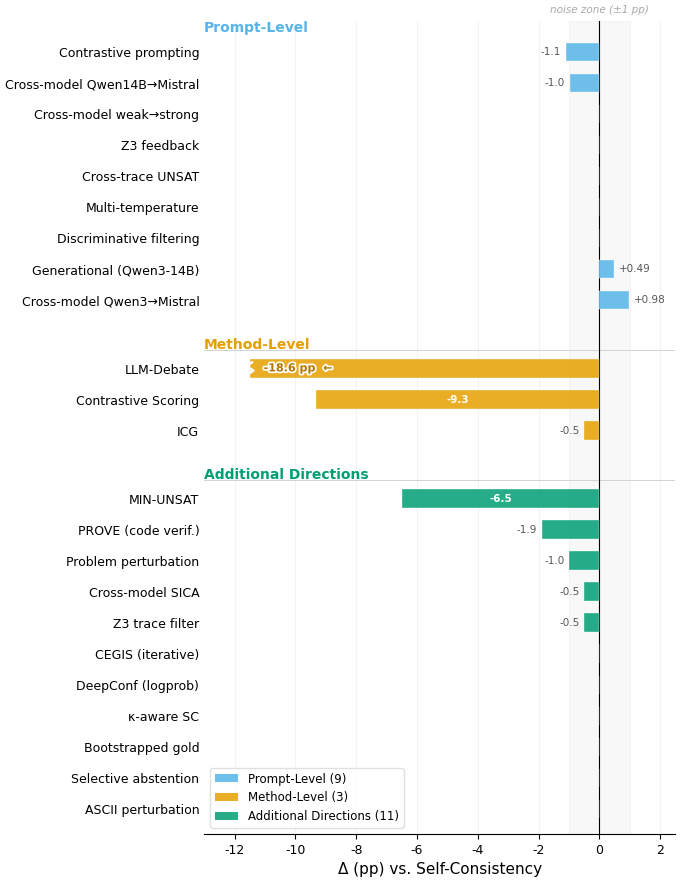

Here is the Python script that generated this plot: (Note: this script raises an exception after producing the figure.)
import matplotlib
matplotlib.use('Agg')
import matplotlib.pyplot as plt
import matplotlib.patheffects as pe
import numpy as np
from matplotlib.patches import Patch

plt.rcParams.update({
    'font.family': 'DejaVu Sans',
    'font.size': 10,
    'axes.labelsize': 11,
    'xtick.labelsize': 9,
    'ytick.labelsize': 9,
    'figure.dpi': 300,
    'savefig.dpi': 300,
    'savefig.bbox': 'tight',
    'savefig.pad_inches': 0.05,
    'axes.spines.top': False,
    'axes.spines.right': False,
    'pdf.fonttype': 42,
    'ps.fonttype': 42,
})

raw_data = {
    "Prompt-Level": [
        ("Contrastive prompting", -1.1),
        ("Cross-model weak→strong", 0.0),
        ("Cross-model Qwen3→Mistral", 0.98),
        ("Cross-model Qwen14B→Mistral", -0.98),
        ("Generational (Qwen3-14B)", 0.49),
        ("Z3 feedback", 0.0),
        ("Cross-trace UNSAT", 0.0),
        ("Multi-temperature", 0.0),
        ("Discriminative filtering", 0.0),
    ],
    "Method-Level": [
        ("ICG", -0.49),
        ("Contrastive Scoring", -9.31),
        ("LLM-Debate", -18.63),
    ],
    "Additional Directions": [
        ("PROVE (code verif.)", -1.9),
        ("CEGIS (iterative)", 0.0),
        ("DeepConf (logprob)", 0.0),
        ("Cross-model SICA", -0.49),
        ("Problem perturbation", -1.0),
        ("MIN-UNSAT", -6.5),
        ("κ-aware SC", 0.0),
        ("Z3 trace filter", -0.49),
        ("Bootstrapped gold", 0.0),
        ("Selective abstention", 0.0),
        ("ASCII perturbation", 0.0),
    ],
}

COLORS = {
    "Prompt-Level": '#56B4E9',
    "Method-Level": '#E69F00',
    "Additional Directions": '#009E73',
}

CLIP_X = -11.5
GROUP_GAP = 1.2  # vertical space between category groups

for cat in raw_data:
    raw_data[cat] = sorted(raw_data[cat], key=lambda x: x[1])

categories_order = ["Prompt-Level", "Method-Level", "Additional Directions"]

# Build y positions with gaps between groups
names = []
values = []
colors = []
y_positions = []
cat_spans = []  # (y_start, y_end, cat_name)

y = 0
for gi, cat in enumerate(categories_order):
    if gi > 0:
        y += GROUP_GAP
    y_start = y
    for name, val in raw_data[cat]:
        names.append(name)
        values.append(val)
        colors.append(COLORS[cat])
        y_positions.append(y)
        y += 1
    cat_spans.append((y_start, y - 1, cat))

y_positions = np.array(y_positions)
n = len(names)

display_values = []
is_clipped = []
for v in values:
    if v < CLIP_X:
        display_values.append(CLIP_X)
        is_clipped.append(True)
    else:
        display_values.append(v)
        is_clipped.append(False)

fig, ax = plt.subplots(figsize=(7, 9))

# Noise zone
ax.axvspan(-1, 1, alpha=0.06, color='#888888', zorder=0)

# Zero line
ax.axvline(x=0, color='black', linewidth=0.8, zorder=2)

# Category headers + separators
for gi, (y_start, y_end, cat) in enumerate(cat_spans):
    header_y = y_start - 0.55
    ax.text(-13, header_y, cat, ha='left', va='bottom',
            fontsize=10, fontweight='bold', color=COLORS[cat], clip_on=False)
    if gi > 0:
        sep_y = y_start - GROUP_GAP / 2
        ax.axhline(y=sep_y, color='#cccccc', linewidth=0.6, zorder=1,
                    xmin=0.0, xmax=1.0)

# Bars
bars = ax.barh(y_positions, display_values, height=0.6, color=colors, alpha=0.85,
               edgecolor='white', linewidth=0.3, zorder=3)

# Clipped bar annotation (Debate)
for i, (clipped, val) in enumerate(zip(is_clipped, values)):
    if clipped:
        bx = CLIP_X
        by = y_positions[i]
        zz_x = [bx + 0.08, bx - 0.12, bx + 0.12, bx - 0.08]
        zz_y = [by - 0.2, by - 0.07, by + 0.07, by + 0.2]
        ax.plot(zz_x, zz_y, color='white', linewidth=1.8, zorder=5,
                solid_capstyle='round')
        t = ax.text(bx + 0.2, by, f'  {val:.1f} pp  ←',
                    ha='left', va='center', fontsize=8, fontweight='bold',
                    color='#b37400')
        t.set_path_effects([pe.withStroke(linewidth=2.5, foreground='white')])

# Value labels
for i, (val, dv) in enumerate(zip(values, display_values)):
    if is_clipped[i]:
        continue
    if abs(val) < 0.01:
        continue
    if val <= -5:
        ax.text(dv / 2, y_positions[i], f'{val:.1f}', ha='center', va='center',
                fontsize=7.5, color='white', fontweight='bold')
    elif val < 0:
        ax.text(dv - 0.15, y_positions[i], f'{val:.1f}', ha='right', va='center',
                fontsize=7.5, color='#555555')
    else:
        ax.text(dv + 0.15, y_positions[i], f'+{val:.2g}', ha='left', va='center',
                fontsize=7.5, color='#555555')

# Noise zone label
ax.text(0, y_positions[0] - 1.2, 'noise zone (±1 pp)', ha='center', va='bottom',
        fontsize=7.5, color='#aaaaaa', fontstyle='italic', clip_on=False)

ax.set_yticks(y_positions)
ax.set_yticklabels(names, fontsize=9)
ax.set_xlabel('Δ (pp) vs. Self-Consistency', fontsize=11)
ax.set_xlim(-13, 2.5)
ax.set_ylim(y_positions[-1] + 0.8, y_positions[0] - 1.0)

ax.grid(axis='x', alpha=0.15, zorder=0)
ax.spines['left'].set_visible(False)
ax.tick_params(axis='y', length=0)

legend_elements = [
    Patch(facecolor=COLORS["Prompt-Level"], alpha=0.85, label='Prompt-Level (9)'),
    Patch(facecolor=COLORS["Method-Level"], alpha=0.85, label='Method-Level (3)'),
    Patch(facecolor=COLORS["Additional Directions"], alpha=0.85, label='Additional Directions (11)'),
]
ax.legend(handles=legend_elements, loc='lower left', fontsize=8.5,
          framealpha=0.9, edgecolor='#dddddd')

plt.tight_layout()

outdir = '/home/ubuntu/.agent-ml-research-idea_gen_0513_3/projects/symb_invariant_consensus/figures/paper'
plt.savefig(f'{outdir}/fig_app_interventions_summary.pdf')
plt.savefig(f'{outdir}/fig_app_interventions_summary.png', dpi=300)
plt.close()
print('Done.')
